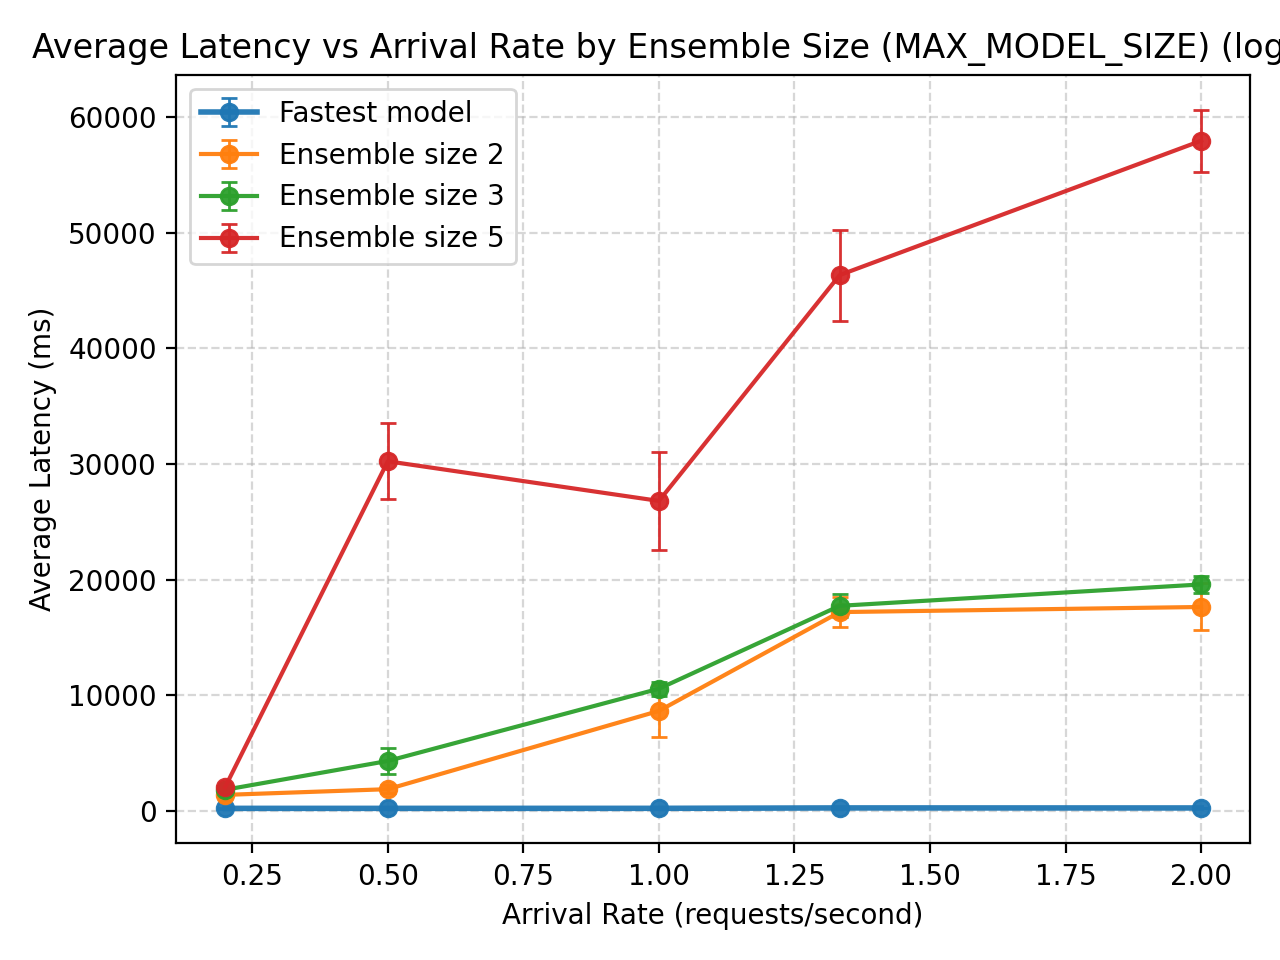

Data behind this chart, as committed beside it:
IAR, ModelSize, mean_latency_ms, std_latency_ms, n, arrival_rate, sem_latency_ms
5000, 1.0, 233.6, 28.52, 6, 0.2, 11.64
2000, 1.0, 234.3, 15.47, 6, 0.5, 6.315
1000, 1.0, 236.9, 30.38, 6, 1.0, 12.4
750, 1.0, 272.1, 110.1, 65, 1.333, 13.66
500, 1.0, 269.3, 142.6, 138, 2.0, 12.14
5000, 2.0, 1399, 467.7, 5, 0.2, 209.2
2000, 2.0, 1892, 781.7, 5, 0.5, 349.6
1000, 2.0, 8656, 5581, 6, 1.0, 2278
750, 2.0, 17196, 3872, 9, 1.333, 1291
500, 2.0, 17638, 8373, 17, 2.0, 2031
5000, 3.0, 1841, 635.4, 11, 0.2, 191.6
2000, 3.0, 4330, 4473, 16, 0.5, 1118
1000, 3.0, 10573, 2463, 16, 1.0, 615.7
750, 3.0, 17738, 4122, 17, 1.333, 999.8
500, 3.0, 19587, 5861, 66, 2.0, 721.5
5000, 5.0, 2070, 412.3, 12, 0.2, 119
2000, 5.0, 30230, 9322, 8, 0.5, 3296
1000, 5.0, 26804, 11206, 7, 1.0, 4235
750, 5.0, 46321, 8786, 5, 1.333, 3929
500, 5.0, 57933, 5378, 4, 2.0, 2689
